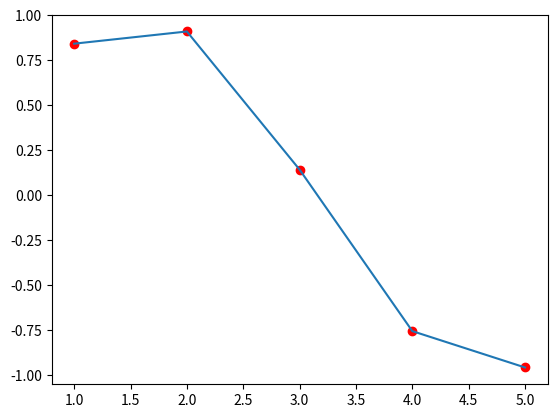

Source code (Python):
import math
from re import X

import matplotlib.pyplot as plt

x = [1,2,3,4,5]
y = []
for i in x:
    y.append(math.sin(i))


print(x)
print(y)
plt.plot(x,y)
plt.scatter(x,y,c="#ff0000")
plt.show()